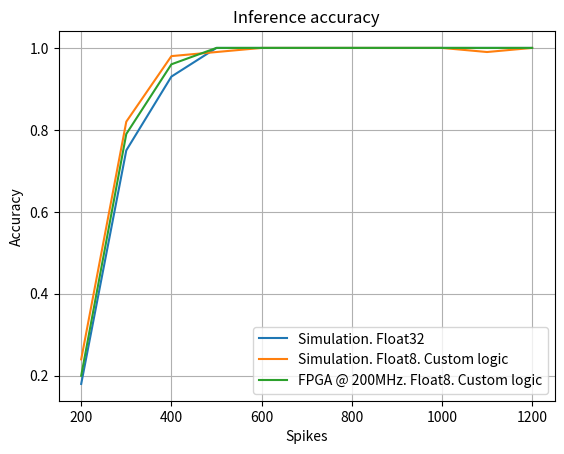

Reproduce this figure in Python.
import matplotlib.pyplot as plt
#import matplotlib
#matplotlib.rcParams['text.usetex'] = True

x = [ 200, 300, 400, 500, 600, 700, 800, 900, 1000, 1100, 1200 ]

y1 = [ .18, .75, .93 , 1, 1, 1, 1, 1, 1, 1, 1]
plt.plot(x, y1, label="Simulation. Float32")

y2 = [ 0.24, 0.82, 0.98, 0.99, 1.00, 1.00, 1.00, 1.00, 1.00, 0.99, 1.00 ]
plt.plot(x, y2, label="Simulation. Float8. Custom logic")

###############

y8 = [ 0.20, 0.79, 0.96, 1.00, 1.00, 1.00, 1.00, 1.00, 1.00, 1.00, 1.00 ]
plt.plot(x, y8, label="FPGA @ 200MHz. Float8. Custom logic")

###############
#y21 = [ 0.10, 0.19, 0.22, 0.32, 0.47, 0.65, 0.74, 0.86, 0.90, 0.92, 0.96 ]
#plt.plot(x, y21, label="FPGA. Float4")

#y31 = [ 0.12, 0.14, 0.32, 0.45, 0.61, 0.76, 0.85, 0.92, 0.95, 0.95, 0.94 ]
#plt.plot(x, y31, label="FPGA. Float5")

#y41 = [ 0.15, 0.19, 0.26, 0.40, 0.59, 0.78, 0.85, 0.95, 0.96, 0.96, 0.96 ]
#plt.plot(x, y41, label="FPGA. Float6")

#y51 = [ 0.12, 0.16, 0.26, 0.38, 0.60, 0.78, 0.85, 0.93, 0.94, 0.96, 0.96 ]
#plt.plot(x, y51, label="FPGA. Float7")


plt.xlabel('Spikes')
plt.ylabel('Accuracy')

plt.title('Inference accuracy')

plt.legend()
plt.grid()

plt.show()